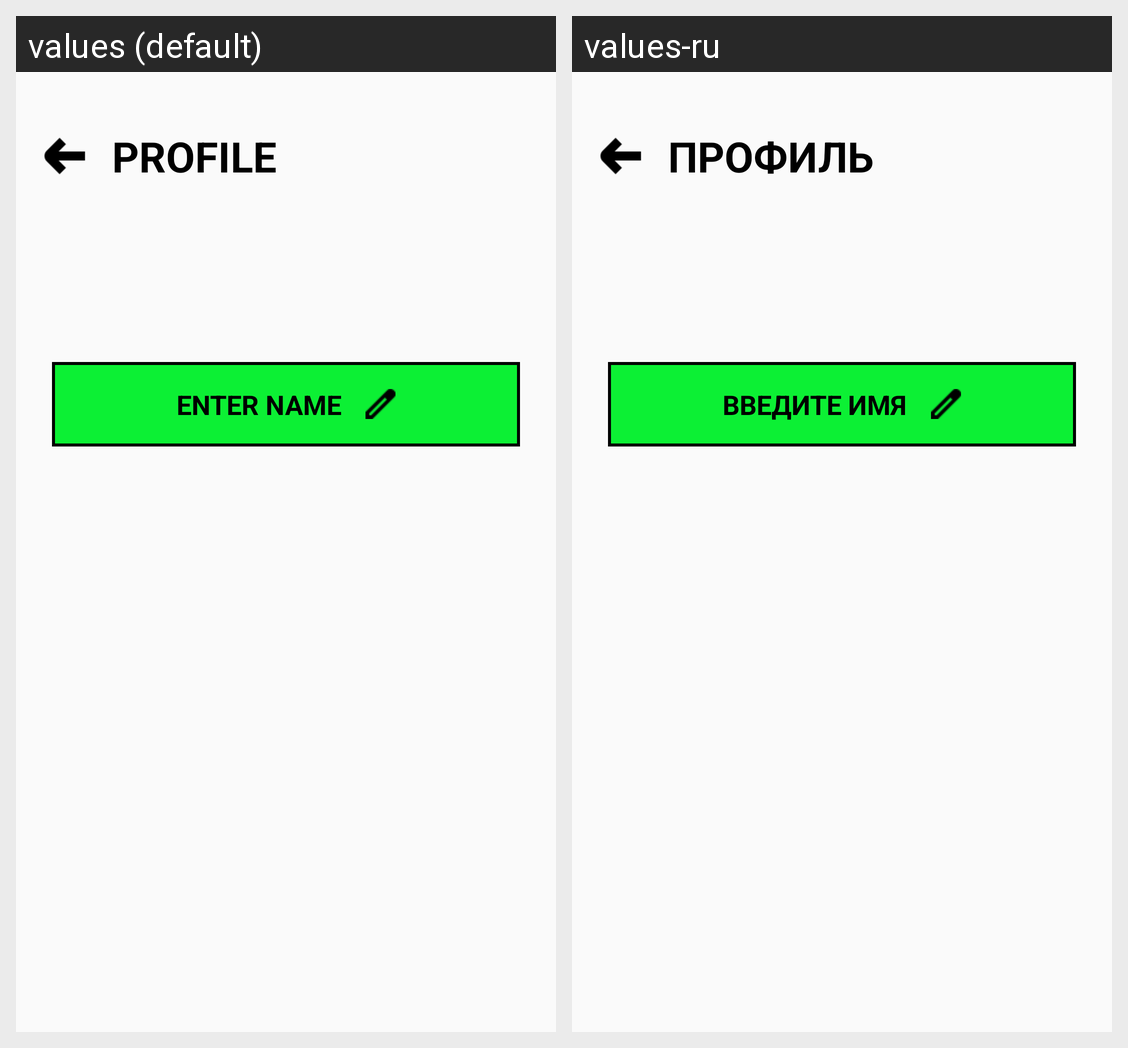

The same Android screen rendered under two of its app's locales, left to right. List the strings drawn on it with the default value and each locale's translation.
Android screen res/layout/activity_4.xml rendered under 2 locales, left to right: values (default), values-ru. Device: Nexus 5 (rendered at 1080×1920; each locale shown at half size, 540×960, under a caption strip naming it); theme Theme.TetrisLiga.
Strings drawn on this screen, with the default value and each locale's value (text and hints the layout hard-codes, and strings that could not be matched under every locale, appear in the picture but are not listed):

profile
  values: Profile
  values-ru: Профиль

enter_name
  values: Enter name
  values-ru: Введите имя
